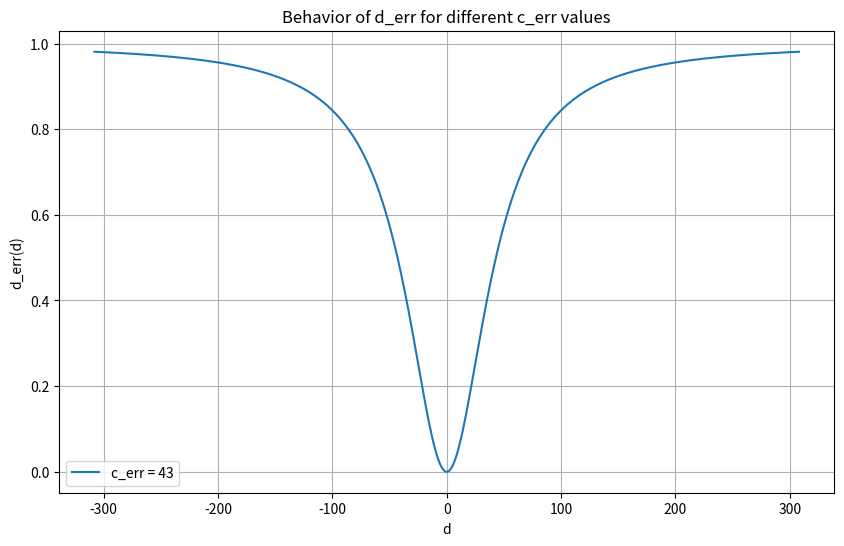

This figure's Python source:
import numpy as np
import matplotlib.pyplot as plt

def d_err(d, c_err):
    d = np.float64(d)
    c2 = c_err * c_err
    return 1 - c2 / (c2 + d * d)

# Define a symmetric range of d values
d_values = np.linspace(-308, 308, 1000)  # You can adjust the range as needed

# Define a list of c_err values to visualize
c_err_values = [43]  # This is just an example list; adjust as needed

# Plot d_err for each c_err value
plt.figure(figsize=(10, 6))
for c_err in c_err_values:
    plt.plot(d_values, d_err(d_values, c_err), label=f"c_err = {c_err}")

plt.title("Behavior of d_err for different c_err values")
plt.xlabel("d")
plt.ylabel("d_err(d)")
plt.legend()
plt.grid(True)
plt.show()
